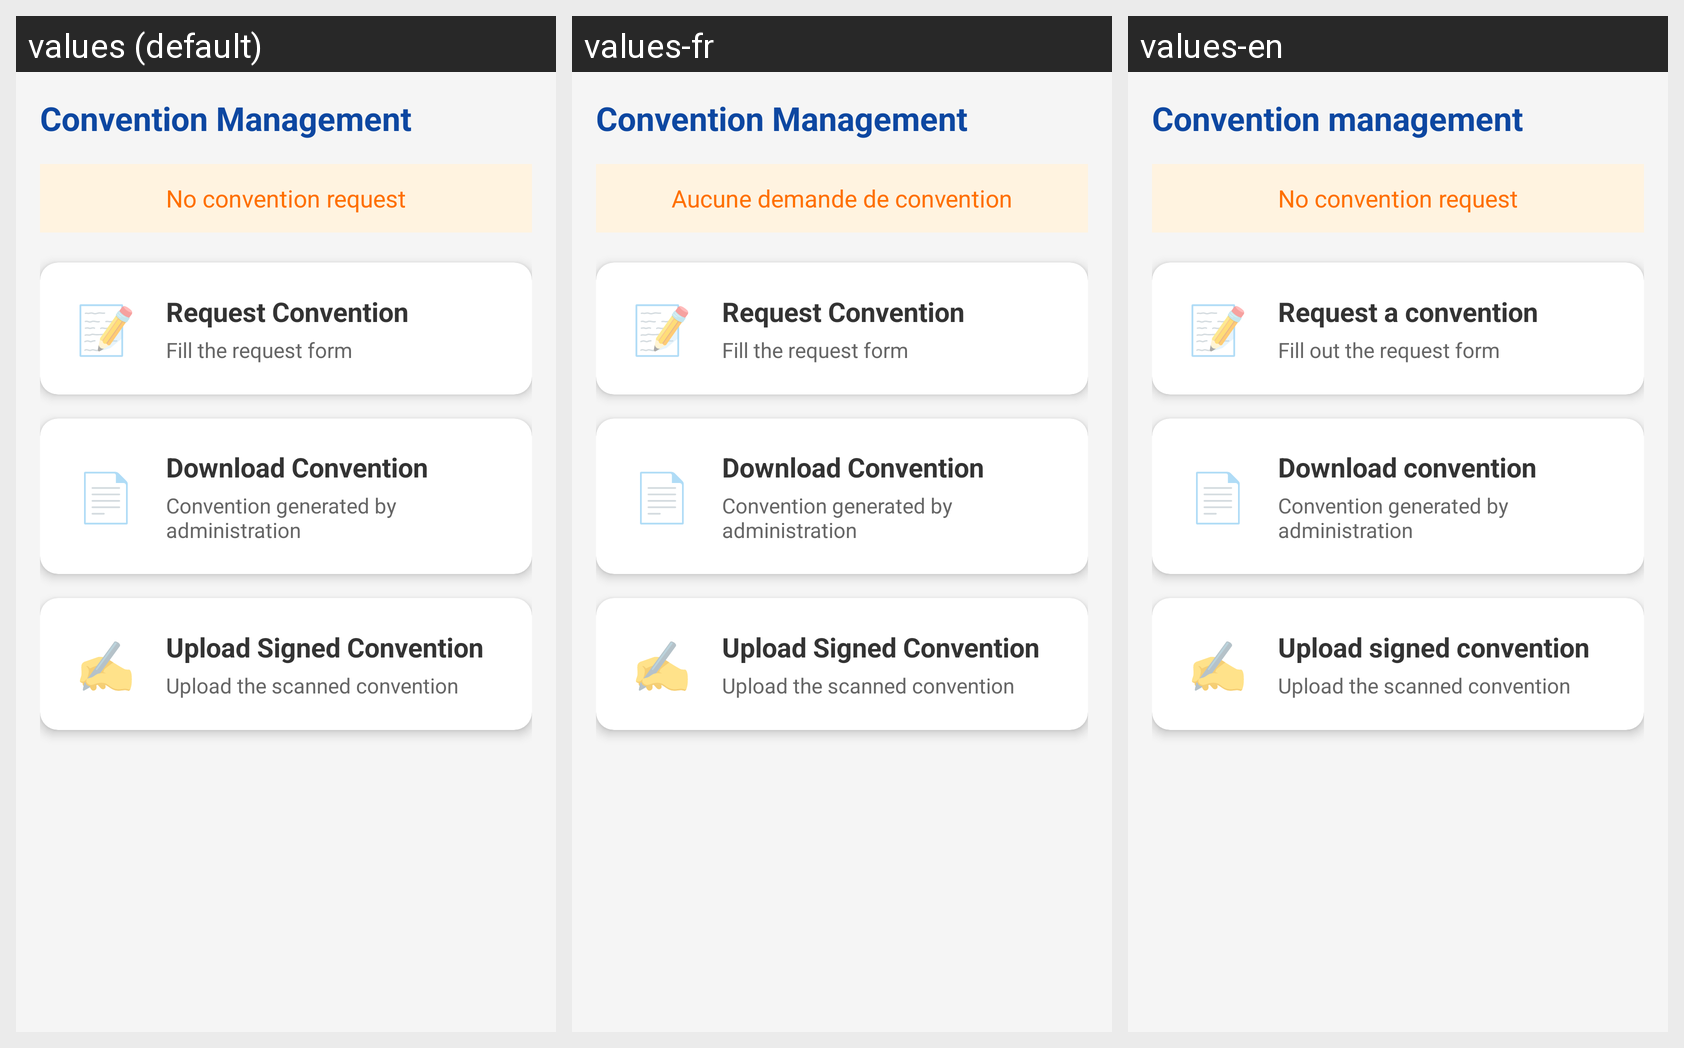

Locale-by-locale string values for the Android screen shown in this grid:
Android screen res/layout/fragment_convention_new.xml rendered under 3 locales, left to right: values (default), values-fr, values-en. Device: Nexus 5 (rendered at 1080×1920; each locale shown at half size, 540×960, under a caption strip naming it); theme Theme.PFA_Manager.
Strings drawn on this screen, with the default value and each locale's value (text and hints the layout hard-codes, and strings that could not be matched under every locale, appear in the picture but are not listed):

fragment_convention_title
  values: Convention Management
  values-fr: Convention Management  [not translated; the default value is used]
  values-en: Convention management

convention_not_requested
  values: No convention request
  values-fr: Aucune demande de convention
  values-en: No convention request

card_request_convention
  values: Request Convention
  values-fr: Request Convention  [not translated; the default value is used]
  values-en: Request a convention

card_request_convention_desc
  values: Fill the request form
  values-fr: Fill the request form  [not translated; the default value is used]
  values-en: Fill out the request form

card_view_convention
  values: Download Convention
  values-fr: Download Convention  [not translated; the default value is used]
  values-en: Download convention

card_view_convention_desc
  values: Convention generated by administration
  values-fr: Convention generated by administration  [not translated; the default value is used]
  values-en: Convention generated by administration

card_upload_signed
  values: Upload Signed Convention
  values-fr: Upload Signed Convention  [not translated; the default value is used]
  values-en: Upload signed convention

card_upload_signed_desc
  values: Upload the scanned convention
  values-fr: Upload the scanned convention  [not translated; the default value is used]
  values-en: Upload the scanned convention
